Run: headless pygame with SDL's dummy video driver; simulated clock (each Clock.tick advances the game by its frame time, no real sleeping); random seed 0; keys injected as events and as key.get_pressed() state; mouse plan: one left click at the window centre at the start of phase 2, then a move to the lower-right quarter at the start of phase 3.
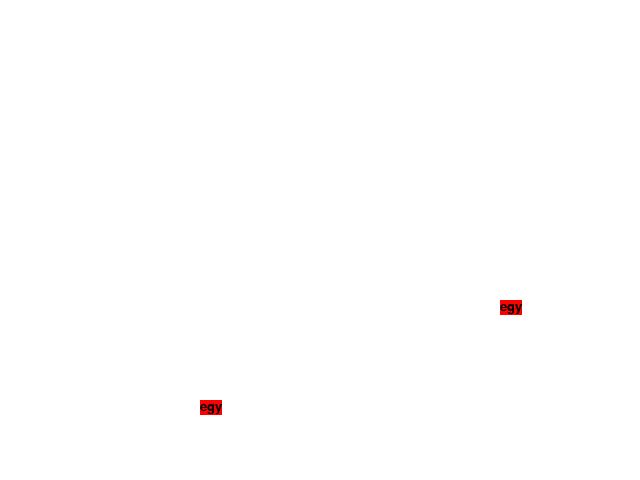
Frame 1 of 4 · flips 1–60 · no input
Frame 2 of 4 · flips 61–180 · clicked the window centre · tapped SPACE, RETURN · held RIGHT (→), D · screen unchanged from frame 1, image omitted
Frame 3 of 4 · flips 181–300 · moved the mouse to the lower-right quarter · held DOWN (↓), S · screen unchanged from frame 2, image omitted
Frame 4 of 4 · flips 301–420 · held LEFT (←), A, UP (↑), W · screen unchanged from frame 3, image omitted

The pygame program that drew these frames:

import pygame
pygame.init()

import random
import sys

config = dict()
config["font_name"] = ""
config["font_size"] = 20
config["anti_aliasing"] = True
config["fg_colour"] = (0, 0, 0)
config["bg_colour"] = (255, 0, 0)
config["top"] = 400
config["left"] = 200


class Observable(object):
	
	def __init__(self):
		
		self.observers = list()
	
	
	def attach(self,
		_callback):
		
		if not _callback in self.observers:
			self.observers.append(_callback)
		
	
	def remove(self,
		_callback):
		
		if _callback in self.observers:
			self.observers.remove(_callback)
	
	
	def inform(self,
		_sender,
		_event):
	
		for callback in self.observers:
			callback(
				_sender,
				_event)


class EventSprite(pygame.sprite.Sprite):
	def __init__(
		self):
		
		super(EventSprite, self).__init__()
		
		self.quit = Observable()
		self.activeevent = Observable()
		self.clicked = Observable()
		
	
	def attach_quit(self,
		_callback):
		
		self.quit.attach(
			_callback)
	
	
	def attach_activeevent(self,
		_callback):
		
		self.activeevent.attach(
			_callback)
	
	
	def attach_clicked(
		self,
		_callback):
		
		self.clicked.attach(
			_callback)
				
	
	def update(
		self,
		_events = []):
		
		for e in _events:
			self.handle_events(
				e)

	
	
	def handle_events(
		self,
		_e):

		if _e.type == pygame.KEYDOWN:
			if _e.key == pygame.K_ESCAPE:
				self.quit.inform(
					self,
					_e)
		
		elif _e.type == pygame.MOUSEBUTTONDOWN:
			points = pygame.mouse.get_pos()
			if self.rect.collidepoint(
				points) == True:
				self.clicked.inform(
					self,
					_e)
		
		
		


class Word(EventSprite):
	def __init__(
		self,
		_config = dict(),
		_word = "egy",
		_translation = "eins"):
		
		super(Word, self).__init__()
		
		self.config = _config
		
		self.word = self.config["word"] if "word" in self.config else "egy"
		self.translation = self.config["translation"] if "translation" in self.config else "eins"		
		self.font_name = self.config["font_name"] if "font_name" in self.config else ""
		self.font_size = self.config["font_size"] if "font_size" in self.config else 20
		self.anti_aliasing = self.config["anti_aliasing"] if "anti_aliasing" in self.config else True
		self.fg_colour = self.config["fg_colour"] if "fg_colour" in self.config else (0, 0, 0)
		self.bg_colour = self.config["bg_colour"] if "bg_colour" in self.config else (255, 0, 0)
		self.top = self.config["top"] if "top" in self.config else 100
		self.left = self.config["left"] if "left" in self.config else 200

		self.font = pygame.font.SysFont(
			self.font_name,
			self.font_size)
		
		self.image = self.font.render(
			self.word,
			self.anti_aliasing,
			self.fg_colour,
			self.bg_colour)
			
		self.rect = self.image.get_rect()
		
		self.rect.top = self.top
		self.rect.left = self.left
	
	
	def set_background(self, _colour):
		self.image = self.font.render(
			self.word,
			self.anti_aliasing,
			self.fg_colour,
			_colour)
		
		
	def handle_events(
		self,
		_e):

		super(Word, self).handle_events(_e)

		if _e.type == pygame.KEYDOWN:
			if _e.key == pygame.K_RETURN:
				self.activeevent.inform(
					self,
					_e)		


class WordDictionary(object):
	
	def __init__(
		self,
		_config = dict()):
		
		self.config = _config
		
		self.filepath = self.config["filepath"] if "filepath" in self.config else sys.exit("Filename not given")


class View(EventSprite):

	def __init__(self,
		_window,
		_clock):
	
		super(View, self).__init__()
		
		self.image = _window
		self.rect = self.image.get_rect()
		self.clock = _clock
		
		self.running = True	
		self.create_objects();
		
		self.sprites = pygame.sprite.Group()
		self.sprites.add(
			self)
		self.sprites.add(
			self.word)
		self.sprites.add(
			self.word2)
		
	def run(self):

		while self.running:
			events = pygame.event.get()
			self.update(events) # Global window events.
			self.sprites.update(events)
						
			self.image.fill((255, 255, 255))
			
			self.sprites.draw(
				self.image)

			pygame.display.update()
			self.clock.tick(30)	
	
	
	def create_objects(self):
		
		self.word = Word(
			config)
			
		config["top"] = 300
		config["left"] = 500
		self.word2 = Word(
			config)
		


class Presenter(object):
	def __init__(self):
		
		config = dict()
		config["filepath"] = "woeijfoiwjfo.wef"
		self.word_dictionary = WordDictionary(
			config)
			
		self.window = pygame.display.set_mode(
			(640, 480))		
		self.clock = pygame.time.Clock()
			
		self.view = View(
			self.window,
			self.clock)
		
		self.view.attach_quit(
			self.on_quit)
			
		self.view.word.attach_activeevent(
			self.hello)
		self.view.word.attach_clicked(
			self.clicked)
		self.view.word2.attach_clicked(
			self.clicked)
		
			
	
	def run(self):
	
		self.view.run()				
		pygame.display.quit()	
			
	
	def on_quit(self,
		_sender,
		_eventargs):
		
		self.view.running = False
	
	
	def hello(self,
		_sender,
		_eventargs):
		
		print("Hello")
	
	
	def clicked(
		self,
		_sender,
		_eventargs):
		_sender.set_background((
			random.randint(0, 255),
			random.randint(0, 255),
			random.randint(0, 255)))
		
	
presenter = Presenter()
presenter.run()
